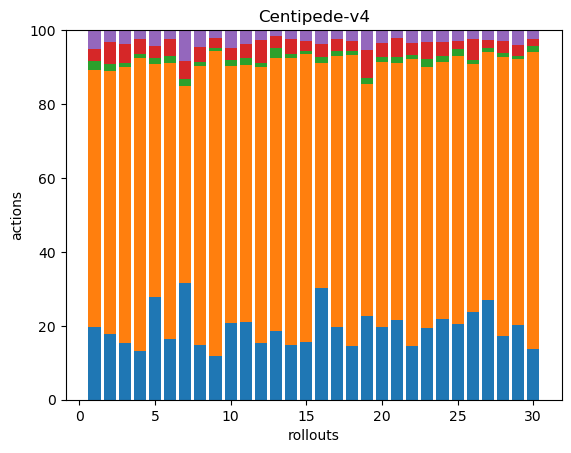

The table this chart was drawn from, first rows:
35, 123, 4, 6, 9, 0, 0, 0, 0, 0, 0, 0, 0, 0, 0, 0, 0, 0
48, 193, 5, 16, 9, 0, 0, 0, 0, 0, 0, 0, 0, 0, 0, 0, 0, 0
42, 203, 3, 14, 10, 0, 0, 0, 0, 0, 0, 0, 0, 0, 0, 0, 0, 0
47, 282, 4, 14, 9, 0, 0, 0, 0, 0, 0, 0, 0, 0, 0, 0, 0, 0
45, 102, 3, 5, 7, 0, 0, 0, 0, 0, 0, 0, 0, 0, 0, 0, 0, 0
43, 196, 5, 12, 6, 0, 0, 0, 0, 0, 0, 0, 0, 0, 0, 0, 0, 0
52, 88, 3, 8, 14, 0, 0, 0, 0, 0, 0, 0, 0, 0, 0, 0, 0, 0
55, 281, 4, 15, 17, 0, 0, 0, 0, 0, 0, 0, 0, 0, 0, 0, 0, 0
52, 365, 4, 12, 9, 0, 0, 0, 0, 0, 0, 0, 0, 0, 0, 0, 0, 0
43, 144, 3, 7, 10, 0, 0, 0, 0, 0, 0, 0, 0, 0, 0, 0, 0, 0
45, 149, 4, 8, 8, 0, 0, 0, 0, 0, 0, 0, 0, 0, 0, 0, 0, 0
40, 194, 3, 16, 7, 0, 0, 0, 0, 0, 0, 0, 0, 0, 0, 0, 0, 0
56, 223, 8, 10, 5, 0, 0, 0, 0, 0, 0, 0, 0, 0, 0, 0, 0, 0
46, 239, 3, 13, 7, 0, 0, 0, 0, 0, 0, 0, 0, 0, 0, 0, 0, 0
67, 336, 4, 11, 13, 0, 0, 0, 0, 0, 0, 0, 0, 0, 0, 0, 0, 0
58, 117, 3, 7, 7, 0, 0, 0, 0, 0, 0, 0, 0, 0, 0, 0, 0, 0
48, 178, 3, 8, 6, 0, 0, 0, 0, 0, 0, 0, 0, 0, 0, 0, 0, 0
41, 222, 3, 8, 8, 0, 0, 0, 0, 0, 0, 0, 0, 0, 0, 0, 0, 0
56, 154, 4, 19, 13, 0, 0, 0, 0, 0, 0, 0, 0, 0, 0, 0, 0, 0
46, 167, 3, 9, 8, 0, 0, 0, 0, 0, 0, 0, 0, 0, 0, 0, 0, 0
54, 174, 4, 13, 5, 0, 0, 0, 0, 0, 0, 0, 0, 0, 0, 0, 0, 0
58, 312, 4, 13, 13, 1, 0, 0, 0, 0, 0, 0, 0, 0, 0, 0, 0, 0
47, 172, 5, 11, 8, 0, 0, 0, 0, 0, 0, 0, 0, 0, 0, 0, 0, 0
40, 128, 3, 7, 6, 0, 0, 0, 0, 0, 0, 0, 0, 0, 0, 0, 0, 0
71, 252, 6, 8, 10, 0, 0, 0, 0, 0, 0, 0, 0, 0, 0, 0, 0, 0
59, 166, 3, 14, 6, 0, 0, 0, 0, 0, 0, 0, 0, 0, 0, 0, 0, 0
74, 184, 3, 6, 7, 0, 0, 0, 0, 0, 0, 0, 0, 0, 0, 0, 0, 0
42, 185, 3, 8, 7, 0, 0, 0, 0, 0, 0, 0, 0, 0, 0, 0, 0, 0
44, 157, 2, 6, 9, 0, 0, 0, 0, 0, 0, 0, 0, 0, 0, 0, 0, 0
46, 266, 6, 6, 8, 0, 0, 0, 0, 0, 0, 0, 0, 0, 0, 0, 0, 0
